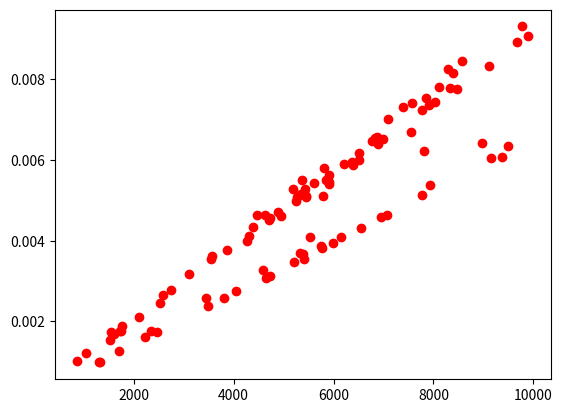

This figure's Python source:
import random
import time
import matplotlib.pyplot as plt

def calculate_median(arr):
    if not arr:
        return None

    # Calcula la media de los elementos
    total_sum = sum(arr)
    median = total_sum / len(arr)
    return median

def quick_sort(arr):
    if len(arr) <= 1:
        return arr

    # Elegir el pivote como la media 
    pivot = calculate_median(arr)

    # Particionar la lista
    left = [x for x in arr if x < pivot]
    equal = [x for x in arr if x == pivot]
    right = [x for x in arr if x > pivot]

    # Aplicar recursivamente en sublistas izquierda y derecha
    return quick_sort(left) + equal + quick_sort(right)
execution_tiempos =[]
sizes=[]
for i in range(1, 101):
    #generar tamaños aletorios 
    size = random.randint(600, 10000)
    print(i, ".-", size)
    # Generar la lista con números aleatorios
    lista = [random.randint(1, 100) for _ in range(size)]
    #print("Lista original:", lista)
# Llamar a QuickSort
    start_time= time.time()
    lista_ordenada = quick_sort(lista)
    #print("Lista ordenada:", lista_ordenada) # Color verde brillante
    end_time= time.time()
    execution_time= end_time - start_time
    execution_tiempos.append(execution_time)
    sizes.append(size)
print(execution_tiempos)
print(sizes)
#Graficar el tiempo de ejecucion 
plt.plot(sizes,  execution_tiempos, 'ro')
plt.show()

